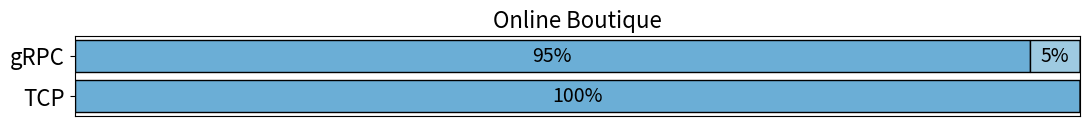

Python code for this plot:
import numpy as np
import matplotlib.pyplot as plt

category_names = ['Strongly disagree', 'Disagree',
                  'Neither agree nor disagree', 'Agree', 'Strongly agree']
results = {
    'gRPC': [95, 5, 0, 0, 0],
    # 'gRPC': [26, 22, 29, 10, 13],
    'TCP': [100, 0, 0, 0, 0],
}
sum = [74,26]

def survey(results, category_names):
    """
    Parameters
    ----------
    results : dict
        A mapping from question labels to a list of answers per category.
        It is assumed all lists contain the same number of entries and that
        it matches the length of *category_names*.
    category_names : list of str
        The category labels.
    """
    labels = list(results.keys())
    data = np.array(list(results.values()))
    data_cum = data.cumsum(axis=1)
    # category_colors = plt.get_cmap('RdYlGn')(np.linspace(0.15, 0.85, data.shape[1]))
    category_colors = ['#6baed6', '#9ecae1', '#c6dbef', '#deebf7', '#f7fbff']
    category_colors_1 = ['#ef6548', '#fc8d59', '#fdbb84', '#fdd49e', '#fee8c8']

    fig, ax = plt.subplots()
    ax.invert_yaxis()
    ax.xaxis.set_visible(False)
    ax.set_xlim(0, 100)

    for i, (colname, color, new_color) in enumerate(zip(category_names, category_colors,category_colors_1)):
        widths = data[:, i]
        starts = data_cum[:, i] - widths
        xcenters = starts + widths / 2
        colors = [color,new_color]
        ax.barh(labels, widths, left=starts, height=0.8,
                label=colname, color=color, edgecolor='black')

        # r, g, b  = color
        text_color = 'black'  # if r * g * b < 0.5 else 'darkgrey'
        flag = True

        for y, (x, c) in enumerate(zip(xcenters, widths)):
            if c != 0:
                ax.text(x, y, str(int(c)) + '%', ha='center', va='center', color=text_color, fontsize=14)
            # else:
            #     if flag:
            #         ax.text(x + 4, y, str(sum[y]) + '%', ha='center', va='center', color=text_color, fontsize=16)
            #         flag = False
    # ax.legend(ncol=len(category_names), bbox_to_anchor=(0, 1),
    #           loc='lower left', fontsize='small')

    return fig, ax


if __name__ == '__main__':
    fig, ax = survey(results, category_names)
    plt.xticks(fontsize=16)
    plt.yticks(fontsize=16)
    # plt.ylim(0, 38)

    # ax.spines['right'].set_visible(False)
    # ax.spines['top'].set_visible(False)

    fig.set_size_inches(11, 1.1)
    fig.tight_layout()
    plt.title('Online Boutique', fontsize = 16)

    plt.savefig('boutique-stack.eps', bbox_inches='tight')
    plt.show()
